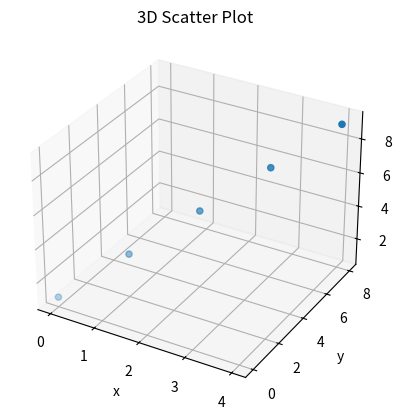

This chart was generated by the following Python code:
# ============ 9. 3D Scatter Plot Example ============
import matplotlib.pyplot as plt
from mpl_toolkits.mplot3d import Axes3D
x = [0, 1, 2, 3, 4]
y = [0, 2, 4, 6, 8]
z = [1, 3, 5, 7, 9]

fig = plt.figure()
ax = fig.add_subplot(111, projection='3d')
ax.scatter(x, y, z)
ax.set_xlabel('x')
ax.set_ylabel('y')
ax.set_zlabel('z')
ax.set_title('3D Scatter Plot')
plt.show()
plt.savefig('example9.png', dpi=300, bbox_inches='tight')

# clear the current figure and close it
plt.clf()
plt.close()
